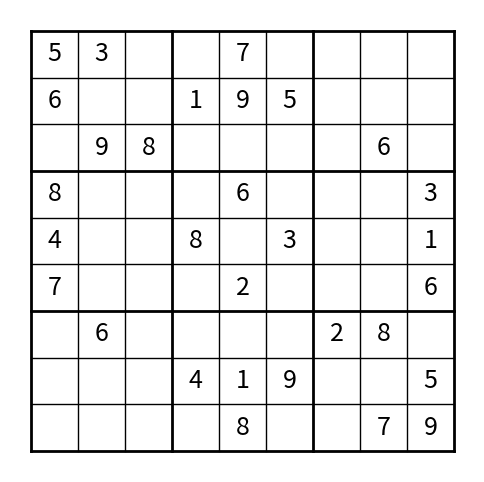

Here is the Python script that generated this plot:
import os
import sys
sys.path.append(os.path.dirname(os.path.abspath('.')))
import random

import numpy as np
from typing import List, Tuple
import matplotlib.pyplot as plt


class Board:
    def __init__(self, board=None):
        if board is None:
            self.board = np.zeros((9, 9), dtype=int)
        else:
            self.board = board

    def __getitem__(self, index):
        return self.board[index]

    def __setitem__(self, index, value):
        self.board[index] = value

    def validate(self) -> bool:
        """
        Validate the Sudoku board.
        Check if all rows, columns, and 3x3 subgrids contain unique numbers.
        """
        for i in range(9):
            row = self.board[i, :]
            col = self.board[:, i]
            if not (is_unique(row) and is_unique(col)):
                return False
        for i in range(3):
            for j in range(3):
                subgrid = self.board[i*3:(i+1)*3, j*3:(j+1)*3].flatten()
                if not is_unique(subgrid):
                    return False
        return True

    def validate_item(self,row: int, col: int,) -> bool:
        """
        Validate the value at a specific cell.
        Check if the value does not violate the Sudoku rules.
        """          
        temp_row = self.board[row] 
        temp_col = self.board[:,col]
        # temp_col = [self.board[i][col] for i in range(9)]

        temp_row = [num for num in temp_row if num != 0]
        temp_col = [num for num in temp_col if num != 0]
        
        if not len(temp_row)==len(set(temp_row)):
            return False           
        if not len(temp_col)==len(set(temp_col)):
            return False           
        
        temp_box=[]
        start_row, start_col = 3 * (row // 3), 3 * (col // 3)
        for i in range(3):
            for j in range(3):
                itm = self.board[start_row+i][start_col+j]
                if itm!=0:
                    temp_box.append(itm)
        if not len(temp_box)==len(set(temp_box)):
            return False           

        return True
    def get_board(self) -> np.ndarray:
        """Get the current Sudoku board."""
        return self.board
    
    def set_board(self, board: np.ndarray):
        """Set the Sudoku board."""
        self.board = board


def visualize_board(board: np.ndarray, initial_board: np.ndarray = None, filename: str = None):
    """Visualize the Sudoku board as an image, coloring solved numbers differently."""
    fig, ax = plt.subplots(figsize=(6, 6))
    
    # Draw the grid
    for i in range(10):
        if i % 3 == 0:
            ax.plot([0, 9], [i, i], color='black', linewidth=2)
            ax.plot([i, i], [0, 9], color='black', linewidth=2)
        else:
            ax.plot([0, 9], [i, i], color='black', linewidth=1)
            ax.plot([i, i], [0, 9], color='black', linewidth=1)

    # Fill the numbers
    for i in range(9):
        for j in range(9):
            if board[i, j] != 0:
                color = 'grey' if initial_board is not None and initial_board[i, j] == 0 else 'black'
                ax.text(j + 0.5, 8.5 - i, str(board[i, j]), fontsize=18, ha='center', va='center', color=color)

    # Remove axis
    ax.axis('off')

    # Save or show the board
    if filename:
        plt.savefig(filename, bbox_inches='tight')
    return fig

def is_unique(arr: np.ndarray) -> bool:
    """Check if all non-zero elements in the array are unique."""
    arr = arr[arr > 0]
    return len(arr) == len(set(arr))

if __name__ == "__main__":
    board = Board()

    board.set_board(np.array([[5,3,0,0,7,0,0,0,0],
                      [6,0,0,1,9,5,0,0,0],
                      [0,9,8,0,0,0,0,6,0],
                      [8,0,0,0,6,0,0,0,3],
                      [4,0,0,8,0,3,0,0,1],
                      [7,0,0,0,2,0,0,0,6],
                      [0,6,0,0,0,0,2,8,0],
                      [0,0,0,4,1,9,0,0,5],
                      [0,0,0,0,8,0,0,7,9]]))
    print(board.get_board())

    print(board.validate_item(0,0))
    visualize_board(board.get_board())

